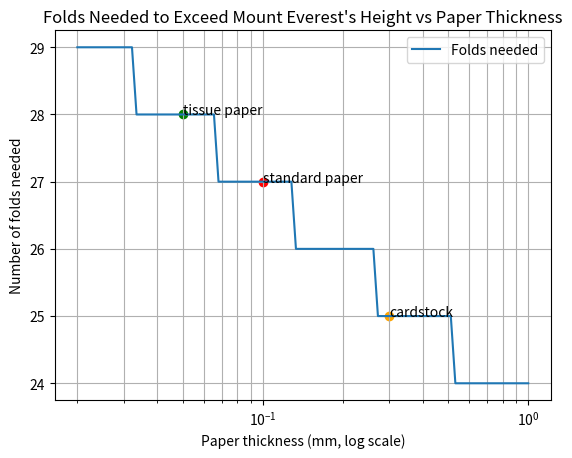
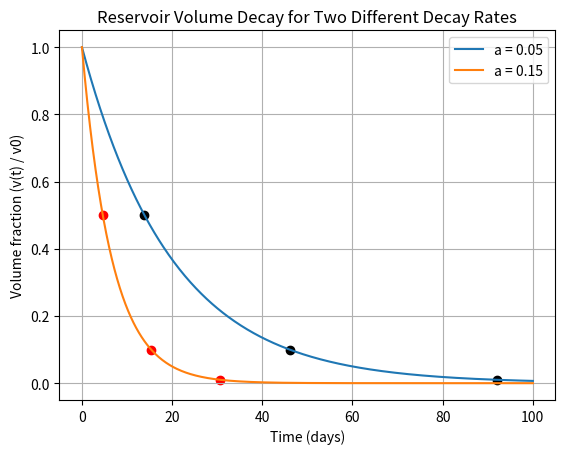
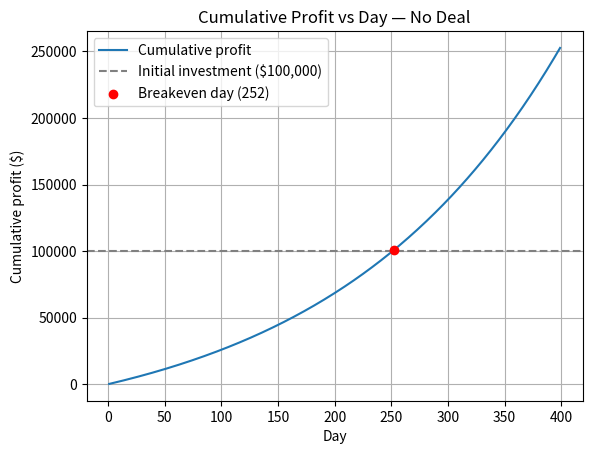

Write the Python code that produced these figures, in order.
import numpy as np
import matplotlib.pyplot as plt

# Given values 
peak_height_mm = 8848 * 1000       # Everest height, converted to mm
paper_thick_mm = 0.1
tissue_thick_mm = 0.05
card_thick_mm = 0.3

 #(a) Folds needed to exceed Everest's height with a standard paper

folds_for_paper = np.ceil(np.log2(peak_height_mm / paper_thick_mm))
print("Standard paper folds:", int(folds_for_paper))

# (b) Comparing folds required across the different paper types
folds_for_tissue = np.ceil(np.log2(peak_height_mm / tissue_thick_mm))
folds_for_card = np.ceil(np.log2(peak_height_mm / card_thick_mm))
print("Tissue paper folds:", int(folds_for_tissue))
print("Cardstock folds:", int(folds_for_card))

# (c) Thickness that would require exactly 20 folds
# Inverting the formula
target_fold_count = 20
thick_for_20_folds = peak_height_mm / (2 ** target_fold_count)
print("Thickness needing exactly 20 folds:", round(thick_for_20_folds, 4), "mm")

# (d) plot ofFolds required as a function of paper thickness
thick_list_mm = np.logspace(np.log10(0.02), np.log10(1.0), 100)
fold_list = np.ceil(np.log2(peak_height_mm / thick_list_mm))

plt.plot(thick_list_mm, fold_list, label="Folds needed")
plt.scatter(paper_thick_mm, folds_for_paper, color="red")
plt.annotate("standard paper", (paper_thick_mm, folds_for_paper))
plt.scatter(tissue_thick_mm, folds_for_tissue, color="green")
plt.annotate("tissue paper", (tissue_thick_mm, folds_for_tissue))
plt.scatter(card_thick_mm, folds_for_card, color="orange")
plt.annotate("cardstock", (card_thick_mm, folds_for_card))
plt.xscale("log")
plt.xlabel("Paper thickness (mm, log scale)")
plt.ylabel("Number of folds needed")
plt.title("Folds Needed to Exceed Mount Everest's Height vs Paper Thickness")
plt.legend()
plt.grid(True, which="both")
plt.show()

# Steps 1 & 2: Setting the initial volume and time counter
import numpy as np
import matplotlib.pyplot as plt

start_volume = 1000.0     
step_size = 0.001         

# Step 3: finding the time to reach 50% and 10% (a = 0.05)
def search_time_for_threshold(v0, decay_rate, target_fraction, dt):
    volume_now = v0
    time_now = 0.0
    # step forward in time until volume fraction drops below the target
    while volume_now / v0 >= target_fraction:
        time_now += dt
        volume_now = v0 * np.exp(-decay_rate * time_now)
    return time_now

decay_rate_a = 0.05       
empty_fraction = 0.01

time_half_a = search_time_for_threshold(start_volume, decay_rate_a, 0.5, step_size)
time_low_a = search_time_for_threshold(start_volume, decay_rate_a, 0.1, step_size)
time_empty_a = search_time_for_threshold(start_volume, decay_rate_a, empty_fraction, step_size)

print("a = 0.05")
print("Time to reach 50%:", round(time_half_a, 2), "days")
print("Time to reach 10%:", round(time_low_a, 2), "days")
print("Time to reach 1%:", round(time_empty_a, 2), "days")

# Step 5: Repeat steps 3 and 4 at a = 0.15
decay_rate_b = 0.15

time_half_b = search_time_for_threshold(start_volume, decay_rate_b, 0.5, step_size)
time_low_b = search_time_for_threshold(start_volume, decay_rate_b, 0.1, step_size)
time_empty_b = search_time_for_threshold(start_volume, decay_rate_b, empty_fraction, step_size)

print("a = 0.15")
print("Time to reach 50%:", round(time_half_b, 2), "days")
print("Time to reach 10%:", round(time_low_b, 2), "days")
print("Time to reach empty (1%):", round(time_empty_b, 2), "days")

# Step 6: Plot both decay curves with all 6 threshold points marked
day_range = np.linspace(0, 100, 500)
fraction_curve_a = np.exp(-decay_rate_a * day_range)
fraction_curve_b = np.exp(-decay_rate_b * day_range)

plt.plot(day_range, fraction_curve_a, label="a = 0.05")
plt.plot(day_range, fraction_curve_b, label="a = 0.15")

# mark the three points on curve a
plt.scatter(time_half_a, 0.5, color="black")
plt.scatter(time_low_a, 0.1, color="black")
plt.scatter(time_empty_a, empty_fraction, color="black")

# mark the three points on curve b
plt.scatter(time_half_b, 0.5, color="red")
plt.scatter(time_low_b, 0.1, color="red")
plt.scatter(time_empty_b, empty_fraction, color="red")

plt.xlabel("Time (days)")
plt.ylabel("Volume fraction (v(t) / v0)")
plt.title("Reservoir Volume Decay for Two Different Decay Rates")
plt.legend()
plt.grid(True)
plt.show()

# Step 1: Compute compound interest over 5 years 
import numpy as np

principal = 500          # USD
baseline_rate = 0.05    
n = 1                    
years = np.arange(1, 6)  

baseline_balances = principal * (1 + baseline_rate/n) ** (n * years)

for year, balance in zip(years, baseline_balances):
    print(f"Year {year}: ${balance:.2f}")

# Step 2: Recompute using real savings rates from two East African banks

bk_rate = 0.05      # Bank of Kigali, student savings
ncba_rate = 0.07    # NCBA, Impano savings account

bk_balances = principal * (1 + bk_rate/n) ** (n * years)
ncba_balances = principal * (1 + ncba_rate/n) ** (n * years)

print("Bank of Kigali balances:", np.round(bk_balances, 2))
print("NCBA balances:", np.round(ncba_balances, 2))

# Step 3: Deposit at which the baseline 5% and the best local bank rate differ by more than $100
growth_factor_baseline = (1 + baseline_rate/n) ** (n * 5)
growth_factor_best_local = (1 + ncba_rate/n) ** (n * 5)

minimum_deposit = 100 / abs(growth_factor_best_local - growth_factor_baseline)
print("Minimum deposit for >$100 difference:", round(minimum_deposit, 2))


# Step 1: Monthly payment to clear the original car loan
import numpy as np

def loan_monthly_payment(loan_amount, monthly_rate, num_months):
    growth = (1 + monthly_rate) ** num_months
    return loan_amount * monthly_rate * growth / (growth - 1)

car_price = 20000
monthly_rate = 0.05
loan_terms_months = [12, 24, 36]

print("Original car — monthly payments:")
for term in loan_terms_months:
    payment = loan_monthly_payment(car_price, monthly_rate, term)
    print(f"{term} months: ${round(payment)}")

# Step 2: Recalculate for the electric car (15% import tax removed)
ev_car_price = car_price * (1 - 0.15)
print("Electric car price:", ev_car_price)

print("\nElectric car — monthly payments:")
for term in loan_terms_months:
    payment = loan_monthly_payment(ev_car_price, monthly_rate, term)
    print(f"{term} months: ${round(payment)}")

# Step 3: Savings from switching to the EV, per loan term
print("Total repayment comparison:")
for term in loan_terms_months:
    original_payment = round(loan_monthly_payment(car_price, monthly_rate, term))
    ev_payment = round(loan_monthly_payment(ev_car_price, monthly_rate, term))

    original_total = original_payment * term
    ev_total = ev_payment * term
    total_savings = original_total - ev_total
    monthly_savings = original_payment - ev_payment

    print(f"{term} months -> original total: ${original_total}, EV total: ${ev_total}, "
          f"total savings: ${total_savings}, monthly payment savings: ${monthly_savings}/month")

# Step 1 & 2: No-deal scenario — days to repay the $100,000 investment
import numpy as np
import matplotlib.pyplot as plt

def cumulative_profit(profit_per_customer, day_one_customers, growth_rate, day):
    return profit_per_customer * day_one_customers * ((1 + growth_rate) ** day - 1) / growth_rate

investment_original = 100000
profit_per_customer = 5
day_one_customers = 40
growth_no_deal = 0.005

day_counter = 0
profit_so_far = 0
while profit_so_far < investment_original:
    day_counter += 1
    profit_so_far = cumulative_profit(profit_per_customer, day_one_customers, growth_no_deal, day_counter)

breakeven_day_no_deal = day_counter
print("Breakeven day (no deal):", breakeven_day_no_deal)
print("Cumulative profit at that day:", round(profit_so_far, 2))

# Step 3: Plotting the  cumulative profit and marking the investment line and breakeven day
days_range = np.arange(1, 400)
profit_curve_no_deal = cumulative_profit(profit_per_customer, day_one_customers, growth_no_deal, days_range)

plt.plot(days_range, profit_curve_no_deal, label="Cumulative profit")
plt.axhline(investment_original, color="gray", linestyle="--", label="Initial investment ($100,000)")
plt.scatter(breakeven_day_no_deal, profit_so_far, color="red", zorder=5, label=f"Breakeven day ({breakeven_day_no_deal})")

plt.xlabel("Day")
plt.ylabel("Cumulative profit ($)")
plt.title("Cumulative Profit vs Day — No Deal")
plt.legend()
plt.grid(True)
plt.show()

# Step 4: Comparing profit under the deal vs. no deal
growth_with_deal = 0.007
entrepreneur_share = 0.5

days_range = np.arange(1, 600)
profit_no_deal = cumulative_profit(profit_per_customer, day_one_customers, growth_no_deal, days_range)
profit_with_deal = entrepreneur_share * cumulative_profit(profit_per_customer, day_one_customers, growth_with_deal, days_range)

# find the first day the deal's profit overtakes the no-deal profit
crossover_days = days_range[profit_with_deal > profit_no_deal]
crossover_day = crossover_days[0] if len(crossover_days) > 0 else None
print("Day the deal's profit overtakes no-deal profit:", crossover_day)
